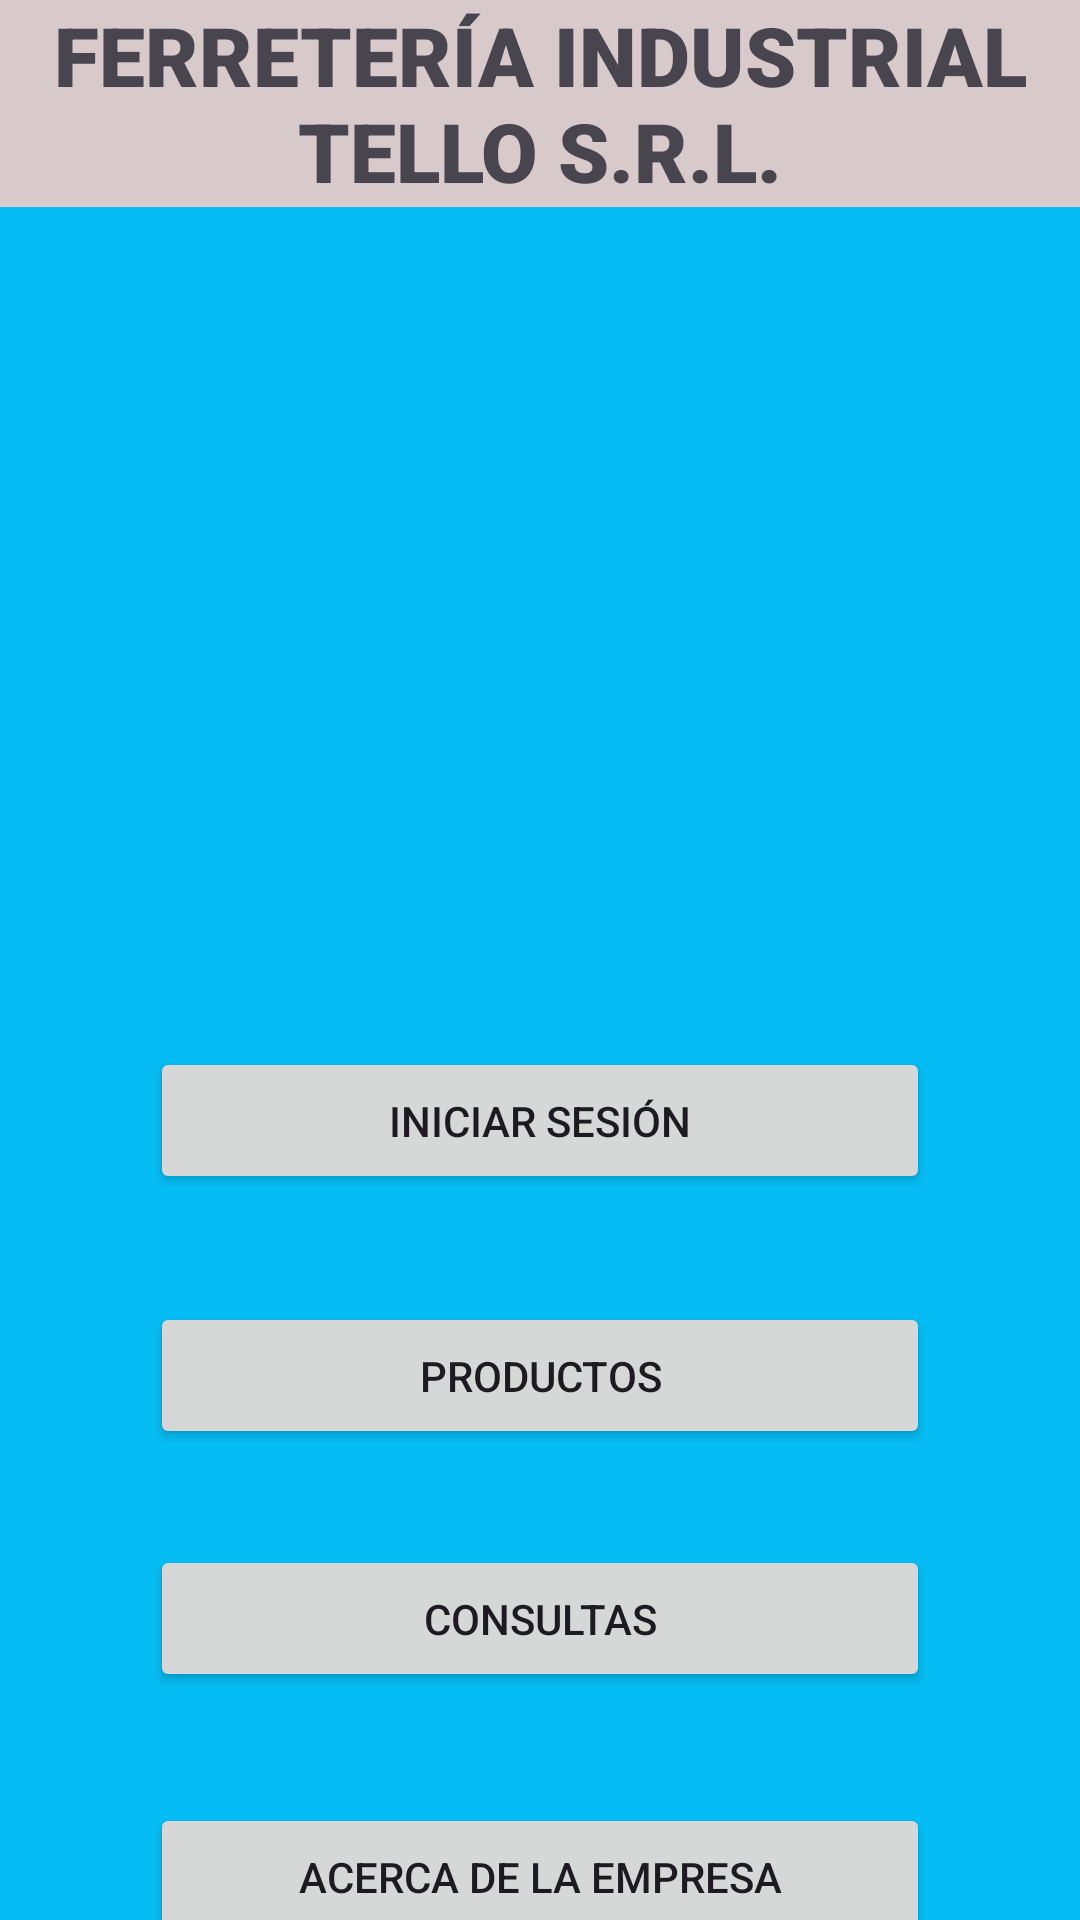

This screen was rendered from an Android layout file. Write that file and the resources it references.
<!-- AndroidManifest.xml: application theme Theme.CRUDFIREBASEMVP -->
<!-- res/layout/fragment_home.xml -->
<?xml version="1.0" encoding="utf-8"?>
<LinearLayout xmlns:android="http://schemas.android.com/apk/res/android"
    xmlns:app="http://schemas.android.com/apk/res-auto"
    xmlns:tools="http://schemas.android.com/tools"
    android:layout_width="match_parent"
    android:layout_height="match_parent"
    android:background="#05BDF4"
    android:orientation="vertical"
    tools:context=".MainActivity">

    <LinearLayout
        android:layout_width="match_parent"
        android:layout_height="wrap_content"
        android:background="#D8CACA"
        android:orientation="horizontal">

        <TextView
            android:id="@+id/textView4"
            android:layout_width="328dp"
            android:layout_height="69dp"
            android:layout_weight="1"
            android:autoSizeTextType="uniform"
            android:fontFamily="sans-serif-black"
            android:gravity="center"
            android:text="FERRETERÍA INDUSTRIAL TELLO S.R.L." />

    </LinearLayout>

    <LinearLayout
        android:layout_width="match_parent"
        android:layout_height="213dp">

        <ImageView
            android:id="@+id/imageView2"
            android:layout_width="wrap_content"
            android:layout_height="wrap_content"
            android:layout_weight="1"
            app:srcCompat="@drawable/ferreteria" />
    </LinearLayout>

    <LinearLayout
        android:layout_width="match_parent"
        android:layout_height="67dp"
        android:orientation="horizontal"></LinearLayout>

    <LinearLayout
        android:layout_width="match_parent"
        android:layout_height="85dp"
        android:paddingHorizontal="50dp">

        <Button
            android:id="@+id/btnLogin"
            android:layout_width="match_parent"
            android:layout_height="wrap_content"
            android:padding="15dp"
            android:text="INICIAR SESIÓN" />

    </LinearLayout>

    <LinearLayout
        android:layout_width="match_parent"
        android:layout_height="81dp"
        android:orientation="horizontal"
        android:paddingHorizontal="50dp">

        <Button
            android:id="@+id/btnBorrarProducto"
            android:layout_width="wrap_content"
            android:layout_height="wrap_content"
            android:layout_weight="1"
            android:padding="15dp"
            android:text="PRODUCTOS" />
    </LinearLayout>

    <LinearLayout
        android:layout_width="match_parent"
        android:layout_height="86dp"
        android:orientation="horizontal"
        android:paddingHorizontal="50dp">

        <Button
            android:id="@+id/btnEditarProducto"
            android:layout_width="wrap_content"
            android:layout_height="wrap_content"
            android:layout_weight="1"
            android:padding="15dp"
            android:text="CONSULTAS" />
    </LinearLayout>

    <LinearLayout
        android:layout_width="match_parent"
        android:layout_height="60dp"
        android:orientation="horizontal"
        android:paddingHorizontal="50dp">

        <Button
            android:id="@+id/button5"
            android:layout_width="wrap_content"
            android:layout_height="wrap_content"
            android:layout_weight="1"
            android:padding="15dp"
            android:text="ACERCA DE LA EMPRESA" />
    </LinearLayout>

</LinearLayout>
<!-- resources referenced by this layout -->
<resources>
  <style name="Theme.CRUDFIREBASEMVP" parent="Base.Theme.CRUDFIREBASEMVP" />
  <style name="Base.Theme.CRUDFIREBASEMVP" parent="Theme.Material3.DayNight.NoActionBar">
          
          
      </style>
</resources>
